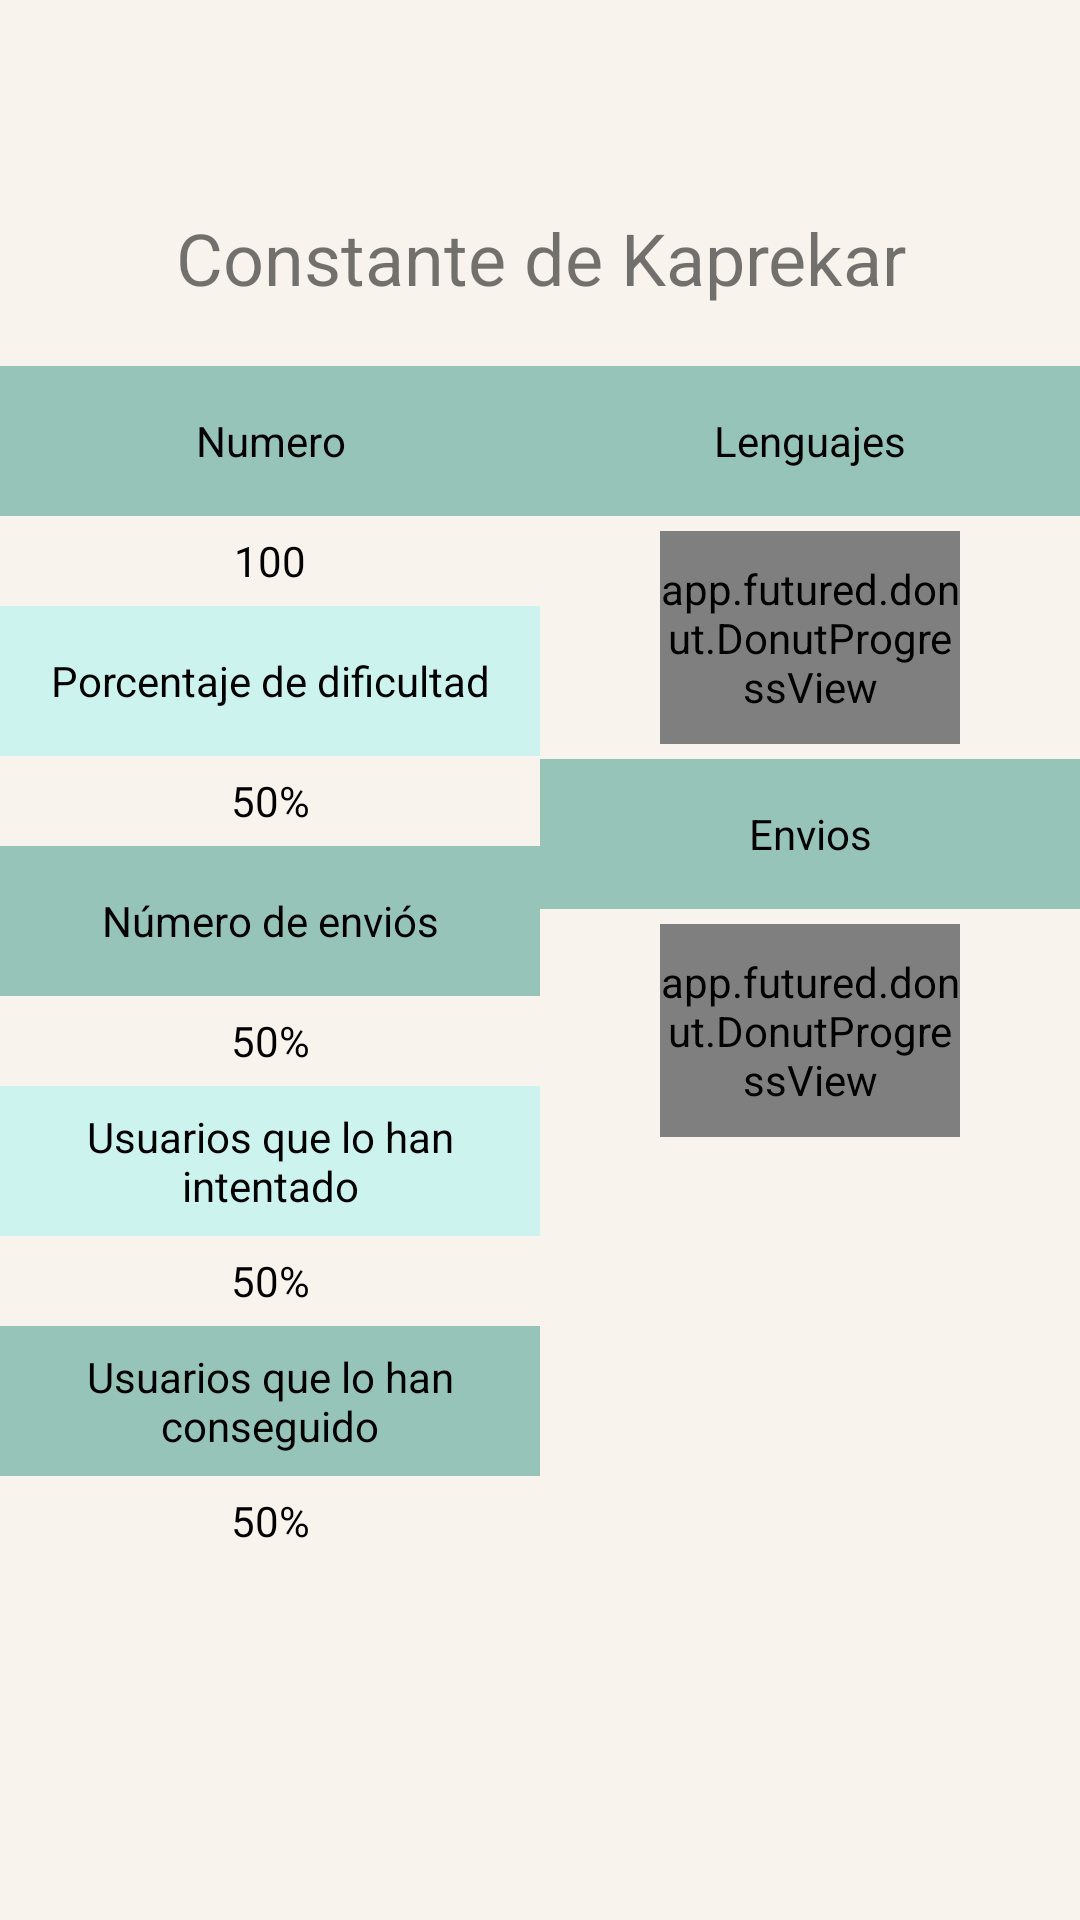

Here is an Android app screen rendered from its layout file. Give the layout XML and the strings, colors and styles it references.
<!-- AndroidManifest.xml: application theme Theme.AER_APP -->
<!-- res/layout/fragment_problem.xml -->
<?xml version="1.0" encoding="utf-8"?>
<FrameLayout xmlns:android="http://schemas.android.com/apk/res/android"
    xmlns:app="http://schemas.android.com/apk/res-auto"
    xmlns:tools="http://schemas.android.com/tools"
    android:layout_width="match_parent"
    android:layout_height="match_parent"
    tools:context=".ProblemFragment">


    <androidx.constraintlayout.widget.ConstraintLayout
        android:layout_width="match_parent"
        android:layout_height="match_parent"
        android:background="@color/light_beige">

        <TextView
            android:id="@+id/title_problem"
            android:layout_width="418dp"
            android:layout_height="72dp"
            android:layout_marginTop="50dp"
            android:background="@color/light_beige"
            android:gravity="center"
            android:text="Constante de Kaprekar"
            android:textSize="24sp"
            app:layout_constraintEnd_toEndOf="parent"
            app:layout_constraintStart_toStartOf="parent"
            app:layout_constraintTop_toTopOf="parent" />

        <LinearLayout
            android:id="@+id/linearLayout"
            android:layout_width="match_parent"
            android:layout_height="500dp"
            android:orientation="horizontal"
            android:weightSum="10"
            app:layout_constraintEnd_toEndOf="parent"
            app:layout_constraintStart_toStartOf="parent"
            app:layout_constraintTop_toBottomOf="@+id/title_problem">


            <LinearLayout
                android:layout_width="match_parent"
                android:layout_height="wrap_content"
                android:layout_weight="5"
                android:orientation="vertical"
                android:weightSum="20">

                <TextView
                    android:id="@+id/number_problem_tv"
                    android:layout_width="match_parent"
                    android:layout_height="50dp"
                    android:layout_weight="5"
                    android:background="@color/dark_light_blue"
                    android:gravity="center|center_horizontal"
                    android:text="Numero"
                    android:textColor="@android:color/black" />

                <TextView
                    android:id="@+id/number_problem_number"
                    android:layout_width="match_parent"
                    android:layout_height="30dp"
                    android:layout_weight="5"
                    android:gravity="center|center_horizontal"
                    android:text="100"
                    android:textColor="@color/black" />


                <TextView
                    android:id="@+id/percentage_difficulty_tv"
                    android:layout_width="match_parent"
                    android:layout_height="50dp"
                    android:layout_weight="5"
                    android:background="@color/light_blue"
                    android:gravity="center|center_horizontal"
                    android:text="Porcentaje de dificultad"
                    android:textColor="@android:color/black" />

                <TextView
                    android:id="@+id/percentage_difficulty_number"
                    android:layout_width="match_parent"
                    android:layout_height="30dp"
                    android:layout_weight="5"
                    android:gravity="center|center_horizontal"
                    android:text="50%"
                    android:textColor="@color/black" />

                <TextView
                    android:id="@+id/number_shipments_tv"
                    android:layout_width="match_parent"
                    android:layout_height="50dp"
                    android:layout_weight="5"
                    android:background="@color/dark_light_blue"
                    android:gravity="center|center_horizontal"
                    android:text="Número de enviós"
                    android:textColor="@android:color/black" />

                <TextView
                    android:id="@+id/number_shipments_number"
                    android:layout_width="match_parent"
                    android:layout_height="30dp"
                    android:layout_weight="5"
                    android:gravity="center|center_horizontal"
                    android:text="50%"
                    android:textColor="@color/black" />

                <TextView
                    android:id="@+id/users_attempt_tv"
                    android:layout_width="match_parent"
                    android:layout_height="50dp"
                    android:layout_weight="5"
                    android:background="@color/light_blue"
                    android:gravity="center|center_horizontal"
                    android:text="Usuarios que lo han intentado"
                    android:textColor="@android:color/black" />

                <TextView
                    android:id="@+id/users_attempt_number"
                    android:layout_width="match_parent"
                    android:layout_height="30dp"
                    android:layout_weight="5"
                    android:gravity="center|center_horizontal"
                    android:shadowColor="@color/black"
                    android:text="50%"
                    android:textColor="@color/black" />

                <TextView
                    android:id="@+id/users_aceepted_tv"
                    android:layout_width="match_parent"
                    android:layout_height="50dp"
                    android:layout_weight="5"
                    android:background="@color/dark_light_blue"
                    android:gravity="center|center_horizontal"
                    android:text="Usuarios que lo han conseguido"
                    android:textColor="@android:color/black" />

                <TextView
                    android:id="@+id/users_accepted_number"
                    android:layout_width="match_parent"
                    android:layout_height="30dp"
                    android:layout_weight="5"
                    android:gravity="center|center_horizontal"
                    android:shadowColor="@color/black"
                    android:text="50%"
                    android:textColor="@color/black" />


            </LinearLayout>

            <LinearLayout
                android:layout_width="match_parent"
                android:layout_height="wrap_content"
                android:layout_weight="5"
                android:orientation="vertical"
                android:weightSum="20">

                <TextView
                    android:id="@+id/problem_language"
                    android:layout_width="match_parent"
                    android:layout_height="50dp"
                    android:layout_gravity="center"
                    android:layout_weight="5"
                    android:background="@color/dark_light_blue"
                    android:gravity="center"
                    android:text="Lenguajes"
                    android:textColor="@android:color/black" />

                <app.futured.donut.DonutProgressView
                    android:id="@+id/problem_language_donut"
                    android:layout_width="100dp"
                    android:layout_height="71dp"
                    android:layout_gravity="center"
                    android:layout_marginTop="5dp"
                    android:layout_marginBottom="5dp"
                    android:layout_weight="5"
                    android:tooltipText="Numero de envios en cada lenguaje"
                    app:donut_bgLineColor="@color/green"
                    app:donut_gapWidth="0"
                    app:donut_strokeWidth="7dp" />

                <TextView
                    android:id="@+id/problem_shipments"
                    android:layout_width="match_parent"
                    android:layout_height="50dp"
                    android:layout_gravity="center"
                    android:layout_weight="5"
                    android:background="@color/dark_light_blue"
                    android:gravity="center"
                    android:text="Envios"
                    android:textColor="@android:color/black" />

                <app.futured.donut.DonutProgressView
                    android:id="@+id/problem_shipments_donut"
                    android:layout_width="100dp"
                    android:layout_height="71dp"
                    android:layout_gravity="center"
                    android:layout_marginTop="5dp"
                    android:layout_marginBottom="5dp"
                    android:layout_weight="5"
                    android:tooltipText="Resultados de los envios"
                    app:donut_bgLineColor="@color/green"
                    app:donut_gapWidth="0"
                    app:donut_strokeWidth="7dp" />

            </LinearLayout>
        </LinearLayout>


    </androidx.constraintlayout.widget.ConstraintLayout>
</FrameLayout>
<!-- resources referenced by this layout -->
<resources>
  <color name="black">#FF000000</color>
  <color name="dark_light_blue">#97C4B8</color>
  <color name="green">#7CFC00</color>
  <color name="light_beige">#F9F3EE</color>
  <color name="light_blue">#CCF3EE</color>
  <style name="Theme.AER_APP" parent="Theme.MaterialComponents.DayNight.NoActionBar">
          
          <item name="colorPrimary">@color/purple_500</item>
          <item name="colorPrimaryVariant">@color/purple_700</item>
          <item name="colorOnPrimary">@color/white</item>
          
          <item name="colorSecondary">@color/teal_200</item>
          <item name="colorSecondaryVariant">@color/teal_700</item>
          <item name="colorOnSecondary">@color/black</item>
          
          <item name="android:statusBarColor">?attr/colorPrimaryVariant</item>
          
      </style>
  <color name="purple_500">#FF6200EE</color>
  <color name="purple_700">#FF3700B3</color>
  <color name="white">#FFFFFFFF</color>
  <color name="teal_200">#FF03DAC5</color>
  <color name="teal_700">#FF018786</color>
</resources>
